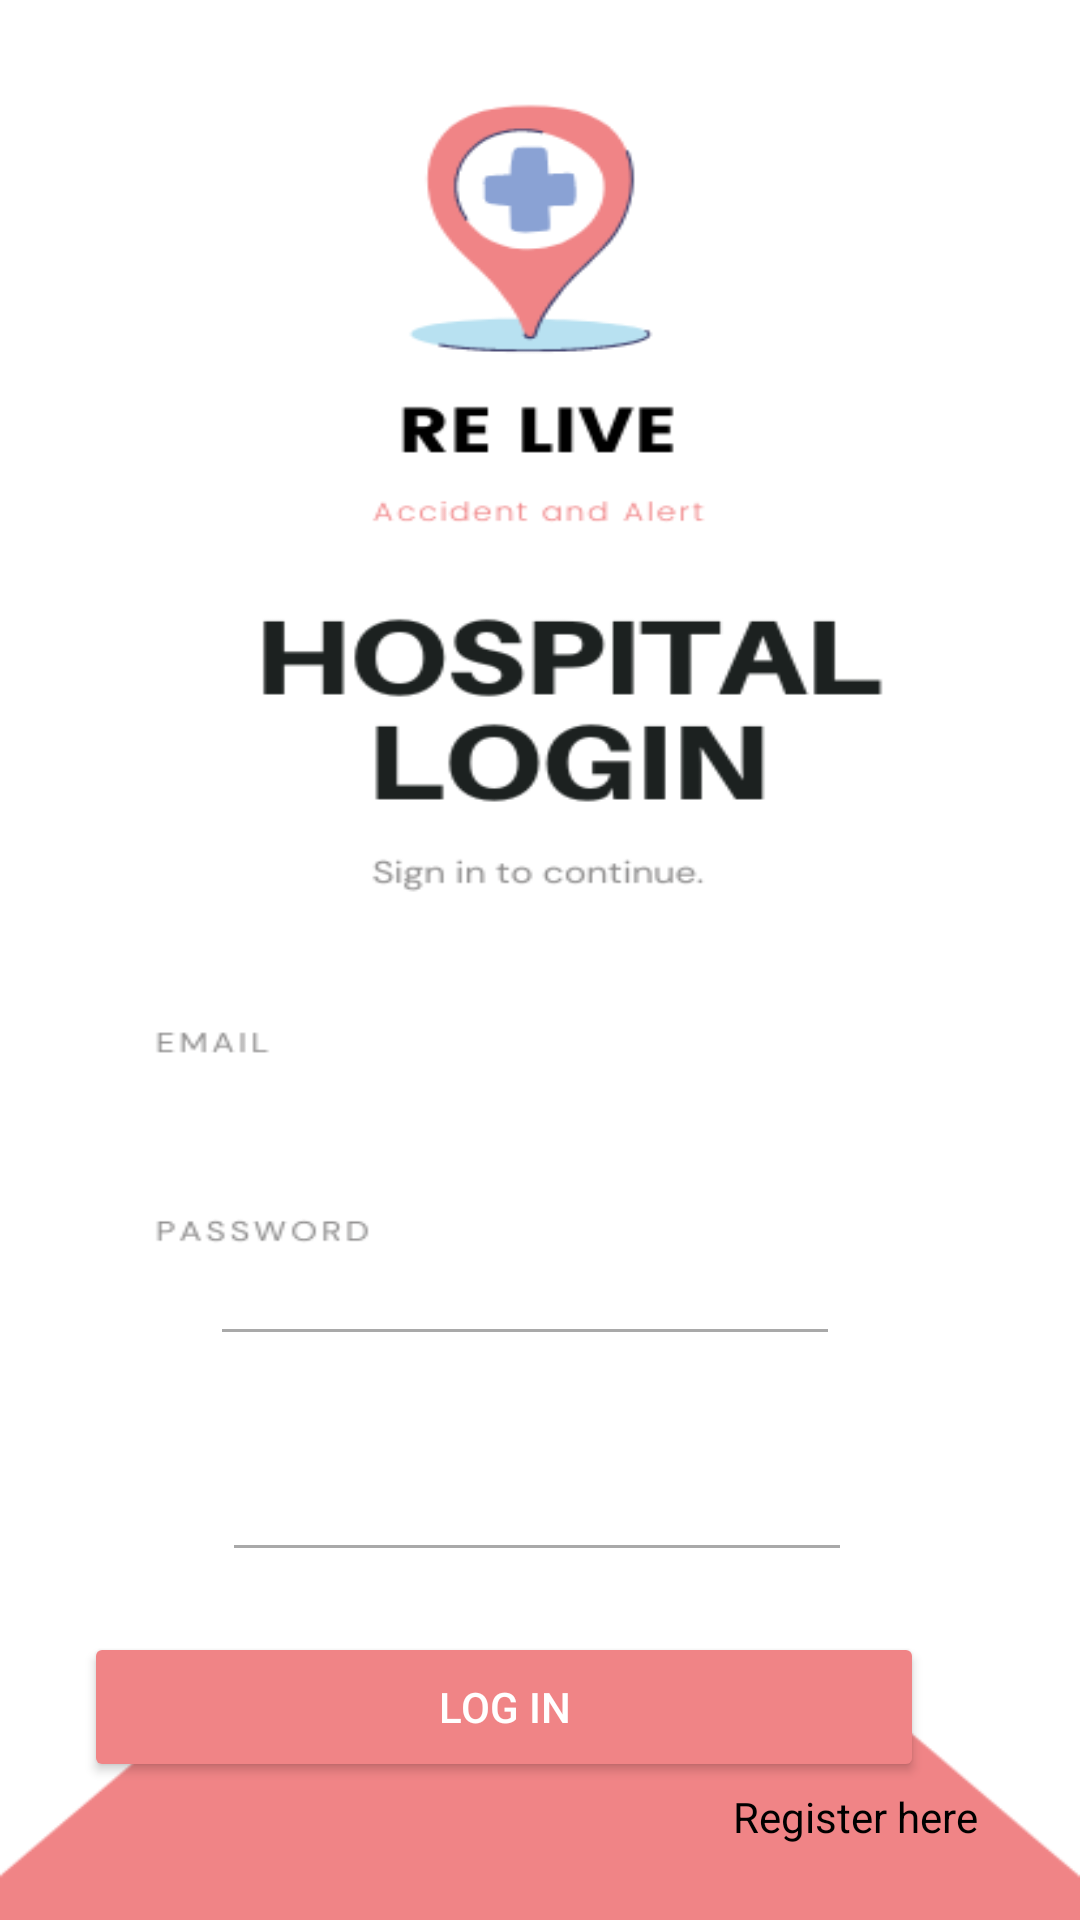

Write the Android layout XML for this screen, with the resource values it uses.
<!-- AndroidManifest.xml: application theme Theme.AppCompat.NoActionBar -->
<!-- res/layout/activity_hospital_login.xml -->
<?xml version="1.0" encoding="utf-8"?>
<androidx.constraintlayout.widget.ConstraintLayout xmlns:android="http://schemas.android.com/apk/res/android"
    xmlns:app="http://schemas.android.com/apk/res-auto"
    xmlns:tools="http://schemas.android.com/tools"
    android:layout_width="match_parent"
    android:layout_height="match_parent"
    tools:context=".Hospital_login"
    android:background="@drawable/hospital_login">

    <EditText
        android:id="@+id/ed_emaillogh"
        android:layout_width="wrap_content"
        android:layout_height="wrap_content"
        android:layout_marginTop="404dp"
        android:layout_marginEnd="80dp"
        android:backgroundTint="@color/grey"
        android:ems="10"
        android:hint="@string/app_name"
        android:inputType="textEmailAddress"
        android:minHeight="48dp"
        android:textColor="@color/black"
        app:layout_constraintEnd_toEndOf="parent"
        app:layout_constraintTop_toTopOf="parent" />

    <EditText
        android:id="@+id/ed_passlogh"
        android:layout_width="wrap_content"
        android:layout_height="wrap_content"
        android:layout_marginTop="24dp"
        android:layout_marginEnd="76dp"
        android:backgroundTint="@color/grey"
        android:ems="10"
        android:hint="@string/app_name"
        android:inputType="textPassword"
        android:minHeight="48dp"
        android:textColor="@color/black"
        app:layout_constraintEnd_toEndOf="parent"
        app:layout_constraintTop_toBottomOf="@+id/ed_emaillogh" />

    <Button
        android:id="@+id/b5_logh"
        android:layout_width="280dp"
        android:layout_height="50dp"
        android:layout_marginTop="20dp"
        android:layout_marginEnd="52dp"
        android:backgroundTint="@color/redpink"
        android:text="LOG IN"
        app:layout_constraintEnd_toEndOf="parent"
        app:layout_constraintTop_toBottomOf="@+id/ed_passlogh" />

    <TextView
        android:id="@+id/textView3"
        android:layout_width="wrap_content"
        android:layout_height="wrap_content"
        android:layout_marginTop="2dp"
        android:layout_marginEnd="34dp"
        android:text="Register here"
        android:textColor="@color/black"
        app:layout_constraintEnd_toEndOf="parent"
        app:layout_constraintTop_toBottomOf="@+id/b5_logh" />
</androidx.constraintlayout.widget.ConstraintLayout>
<!-- resources referenced by this layout -->
<resources>
  <color name="black">#FF000000</color>
  <color name="grey"> #a9a9a9</color>
  <color name="redpink"> #f08486</color>
  <!-- drawable hospital_login: png bitmap (drawable, 26787 bytes) -->
  <string name="app_name">ReLive</string>
</resources>
